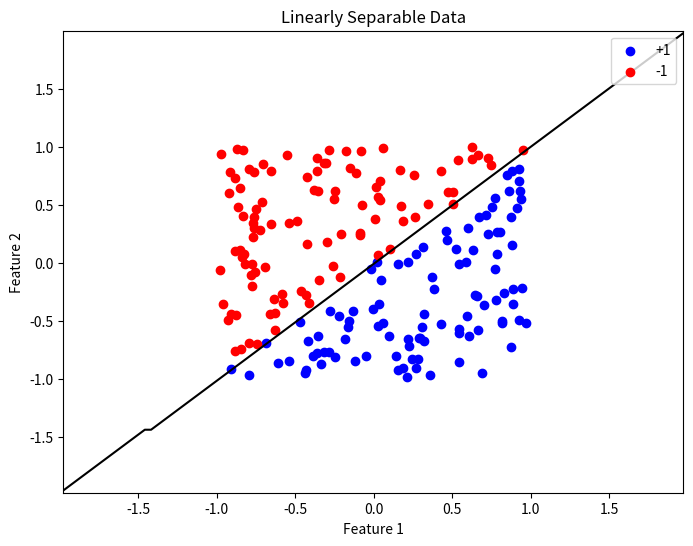

The script that saved this image:
import numpy as np
import matplotlib.pyplot as plt

# 设置随机种子以便结果可复现
np.random.seed(42)


# 定义生成数据的函数
def generate_linearly_separable_data(n_samples_per_class, w, b):
    """
    生成线性可分类的数据。

    参数:
    - n_samples_per_class: 每个类别的样本数量
    - w: 超平面的权重向量 (例如，在二维情况下为 [w1, w2])
    - b: 超平面的偏置项

    返回:
    - X: 样本特征矩阵 (形状为 [n_samples, n_features])
    - y: 样本标签 (形状为 [n_samples])
    """
    # 初始化空列表来存储数据和标签
    X = []
    y = []

    # 随机生成正类 (+1) 的数据点
    for _ in range(n_samples_per_class):
        while True:
            # 在 [-1, 1] 范围内随机生成一个点
            x = np.random.rand(2) * 2 - 1
            # 计算该点与超平面的距离
            distance = np.dot(w, x) + b
            if distance > 0:
                X.append(x)
                y.append(1)
                break

    # 随机生成负类 (-1) 的数据点
    for _ in range(n_samples_per_class):
        while True:
            # 在 [-1, 1] 范围内随机生成一个点
            x = np.random.rand(2) * 2 - 1
            # 计算该点与超平面的距离
            distance = np.dot(w, x) + b
            if distance < 0:
                X.append(x)
                y.append(-1)
                break

    # 将列表转换为 NumPy 数组
    X = np.array(X)
    y = np.array(y)

    return X, y


# 定义超平面参数
w = np.array([1.0, -1.0])  # 权重向量
b = 0.0  # 偏置项

# 生成数据
n_samples_per_class = 100
X, y = generate_linearly_separable_data(n_samples_per_class, w, b)

# 打印前几条数据以检查
print("Sample data points:")
print(X[:5])
print("Corresponding labels:")
print(y[:5])

# 可视化生成的数据
plt.figure(figsize=(8, 6))
plt.scatter(X[y == 1, 0], X[y == 1, 1], c='blue', label='+1')
plt.scatter(X[y == -1, 0], X[y == -1, 1], c='red', label='-1')

# 绘制分割超平面
x_min, x_max = X[:, 0].min() - 1, X[:, 0].max() + 1
y_min, y_max = X[:, 1].min() - 1, X[:, 1].max() + 1
xx, yy = np.meshgrid(np.linspace(x_min, x_max, 100), np.linspace(y_min, y_max, 100))
Z = np.sign(w[0] * xx + w[1] * yy + b)
plt.contour(xx, yy, Z, levels=[0], colors='k')

plt.xlabel('Feature 1')
plt.ylabel('Feature 2')
plt.title('Linearly Separable Data')
plt.legend()
plt.show()